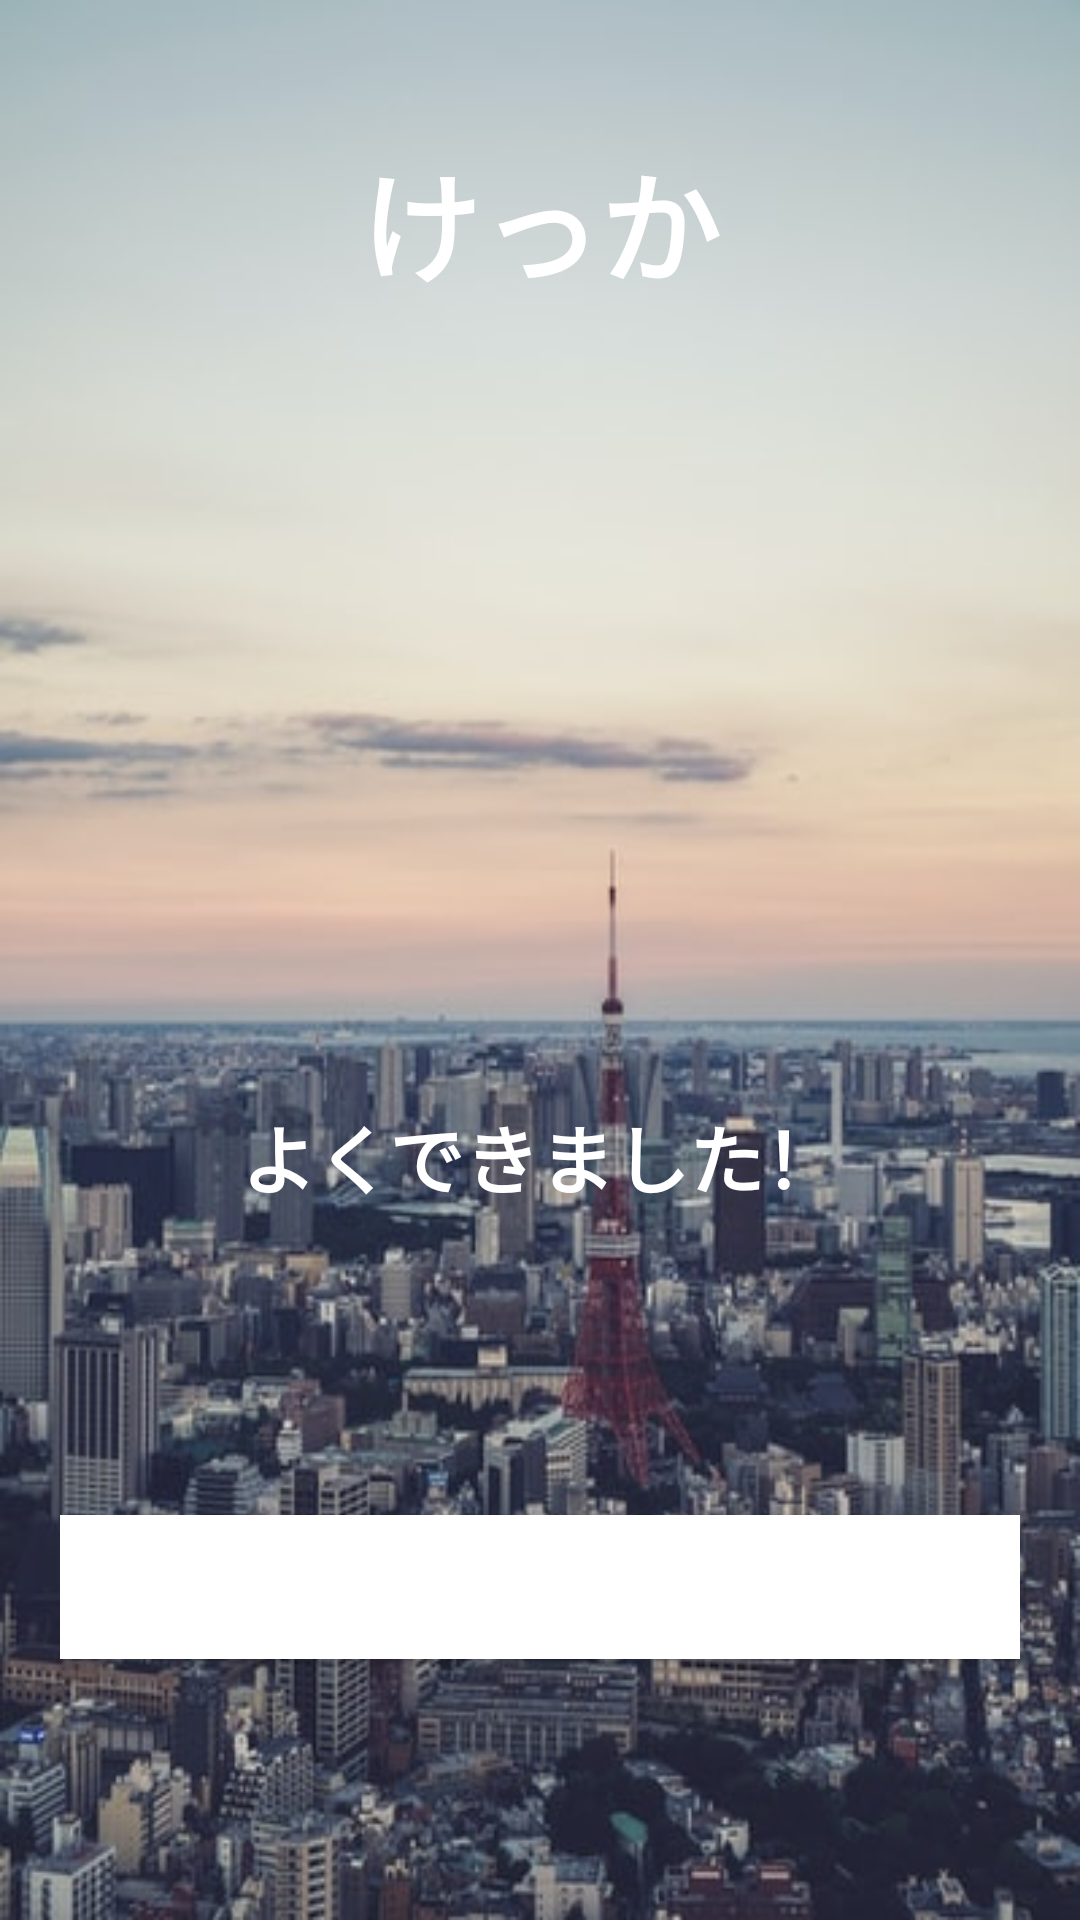

The Android layout XML behind this screen, and the referenced resources:
<!-- AndroidManifest.xml: application theme Theme.CBBaapp -->
<!-- res/layout/activity_result.xml -->
<?xml version="1.0" encoding="utf-8"?>
<LinearLayout xmlns:android="http://schemas.android.com/apk/res/android"
    xmlns:tools="http://schemas.android.com/tools"
    android:layout_width="match_parent"
    android:layout_height="match_parent"
    android:background="@drawable/jpimg"
    android:orientation="vertical"
    android:gravity="center_horizontal"
    android:padding="20dp"
    tools:context=".MainActivity">

    <TextView
        android:id="@+id/tv_result"
        android:layout_width="wrap_content"
        android:layout_height="wrap_content"
        android:layout_marginTop="25dp"
        android:text="けっか"
        android:textColor="@android:color/white"
        android:textSize="40sp"
        android:textStyle="bold" />


    <ImageView
        android:id="@+id/iv_trophy"
        android:layout_width="260dp"
        android:layout_height="248dp"
        android:scaleType="fitCenter"
        android:src="@drawable/icons8" />

    <TextView
        android:id="@+id/tv_congratulations"
        android:layout_width="wrap_content"
        android:layout_height="wrap_content"
        android:layout_marginTop="16dp"
        android:text="よくできました！"
        android:textColor="@android:color/white"
        android:textSize="25sp"
        android:textStyle="bold"/>

    <TextView
        android:id="@+id/tv_name"
        android:layout_width="wrap_content"
        android:layout_height="wrap_content"
        android:layout_marginTop="25dp"
        android:textColor="@android:color/white"
        android:textSize="22sp"
        android:textStyle="bold"
        tools:text="Username" />

    <TextView
        android:id="@+id/tv_score"
        android:layout_width="wrap_content"
        android:layout_height="wrap_content"
        android:layout_marginTop="10dp"
        android:textColor="@android:color/background_light"
        android:textSize="20sp"
        tools:text="Your Score is 9 out of 10" />

    <Button
        android:id="@+id/btn_finish"
        android:layout_width="match_parent"
        android:layout_height="wrap_content"
        android:layout_marginTop="10dp"
        android:background="@android:color/white"
        android:text="FINISH"
        android:textColor="@color/design_default_color_on_primary"
        android:textSize="18sp"
        android:textStyle="bold" />
</LinearLayout>
<!-- resources referenced by this layout -->
<resources>
  <!-- drawable jpimg: jpeg bitmap (drawable-v24, 45103 bytes) -->
  <style name="Theme.CBBaapp" parent="Theme.MaterialComponents.DayNight.NoActionBar">
          
          <item name="colorPrimary">@color/purple_500</item>
          <item name="colorPrimaryVariant">@color/purple_700</item>
          <item name="colorOnPrimary">@color/white</item>
      </style>
  <color name="purple_500">#FF6200EE</color>
  <color name="purple_700">#FF3700B3</color>
  <color name="white">#FFFFFFFF</color>
</resources>
